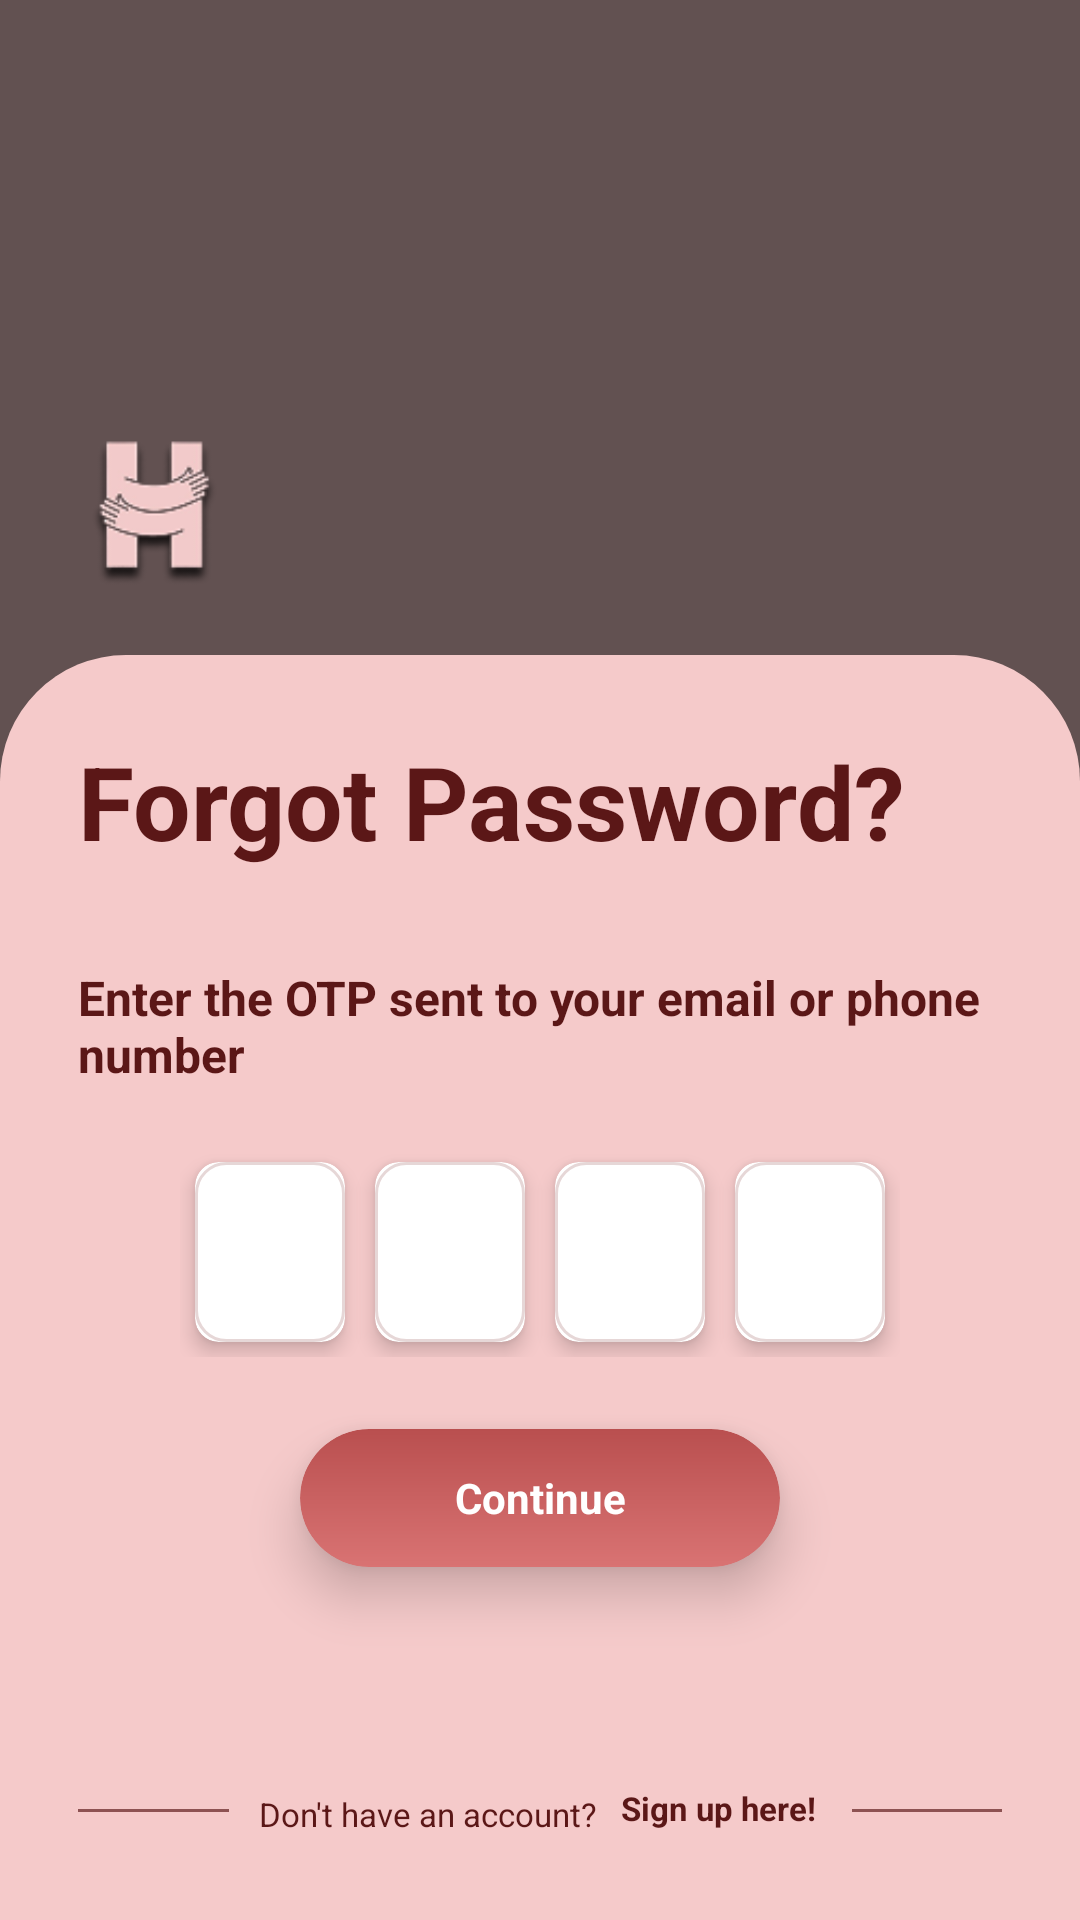

This screen was rendered from an Android layout file. Write that file and the resources it references.
<!-- AndroidManifest.xml: application theme Theme.HopeCard -->
<!-- res/layout/activity_otp_verify.xml -->
<?xml version="1.0" encoding="utf-8"?>
<androidx.constraintlayout.widget.ConstraintLayout xmlns:android="http://schemas.android.com/apk/res/android"
    xmlns:app="http://schemas.android.com/apk/res-auto"
    android:layout_width="match_parent"
    android:layout_height="match_parent"
    android:background="#000000">

    
    <FrameLayout
        android:id="@+id/headerContainer"
        android:layout_width="match_parent"
        android:layout_height="260dp"
        app:layout_constraintTop_toTopOf="parent">

        <androidx.viewpager2.widget.ViewPager2
            android:id="@+id/viewPagerCarousel"
            android:layout_width="match_parent"
            android:layout_height="match_parent" />

        <View
            android:layout_width="match_parent"
            android:layout_height="match_parent"
            android:background="#66F5CACA" />

        <ImageView
            android:layout_width="60dp"
            android:layout_height="60dp"
            android:layout_gravity="bottom|start"
            android:layout_marginStart="20dp"
            android:layout_marginBottom="60dp"
            android:src="@drawable/logo_h"
            android:contentDescription="Logo" />
    </FrameLayout>

    
    <androidx.constraintlayout.widget.ConstraintLayout
        android:id="@+id/sheet"
        android:layout_width="0dp"
        android:layout_height="0dp"
        android:layout_marginTop="-42dp"
        android:background="@drawable/bg_sheet"
        android:paddingStart="26dp"
        android:paddingEnd="26dp"
        android:paddingTop="26dp"
        android:paddingBottom="22dp"
        app:layout_constraintTop_toBottomOf="@id/headerContainer"
        app:layout_constraintBottom_toBottomOf="parent"
        app:layout_constraintStart_toStartOf="parent"
        app:layout_constraintEnd_toEndOf="parent">

        <TextView
            android:id="@+id/tvTitle"
            android:layout_width="0dp"
            android:layout_height="wrap_content"
            android:text="Forgot Password?"
            android:textSize="34sp"
            android:textStyle="bold"
            android:textColor="#5B1717"
            app:layout_constraintTop_toTopOf="parent"
            app:layout_constraintStart_toStartOf="parent"
            app:layout_constraintEnd_toEndOf="parent" />

        <TextView
            android:id="@+id/tvSub"
            android:layout_width="wrap_content"
            android:layout_height="wrap_content"
            android:layout_marginTop="32dp"
            android:text="Enter the OTP sent to your email or phone number"
            android:textSize="16sp"
            android:textStyle="bold"
            android:textColor="#5B1717"
            app:layout_constraintTop_toBottomOf="@id/tvTitle"
            app:layout_constraintStart_toStartOf="parent" />

        
        <LinearLayout
            android:id="@+id/otpContainer"
            android:layout_width="wrap_content"
            android:layout_height="wrap_content"
            android:layout_marginTop="20dp"
            android:orientation="horizontal"
            app:layout_constraintTop_toBottomOf="@id/tvSub"
            app:layout_constraintStart_toStartOf="parent"
            app:layout_constraintEnd_toEndOf="parent">

            <androidx.cardview.widget.CardView
                android:layout_width="wrap_content"
                android:layout_height="wrap_content"
                android:layout_margin="5dp"
                app:cardCornerRadius="8dp"
                app:cardElevation="4dp">
                <EditText android:id="@+id/otp_box_1" android:layout_width="50dp" android:layout_height="60dp" android:background="@drawable/bg_input_selector" android:gravity="center" android:inputType="number" android:maxLength="1" android:textSize="20sp" android:textStyle="bold" />
            </androidx.cardview.widget.CardView>

            <androidx.cardview.widget.CardView
                android:layout_width="wrap_content"
                android:layout_height="wrap_content"
                android:layout_margin="5dp"
                app:cardCornerRadius="8dp"
                app:cardElevation="4dp">
                <EditText android:id="@+id/otp_box_2" android:layout_width="50dp" android:layout_height="60dp" android:background="@drawable/bg_input_selector" android:gravity="center" android:inputType="number" android:maxLength="1" android:textSize="20sp" android:textStyle="bold" />
            </androidx.cardview.widget.CardView>

            <androidx.cardview.widget.CardView
                android:layout_width="wrap_content"
                android:layout_height="wrap_content"
                android:layout_margin="5dp"
                app:cardCornerRadius="8dp"
                app:cardElevation="4dp">
                <EditText android:id="@+id/otp_box_3" android:layout_width="50dp" android:layout_height="60dp" android:background="@drawable/bg_input_selector" android:gravity="center" android:inputType="number" android:maxLength="1" android:textSize="20sp" android:textStyle="bold" />
            </androidx.cardview.widget.CardView>

            <androidx.cardview.widget.CardView
                android:layout_width="wrap_content"
                android:layout_height="wrap_content"
                android:layout_margin="5dp"
                app:cardCornerRadius="8dp"
                app:cardElevation="4dp">
                <EditText android:id="@+id/otp_box_4" android:layout_width="50dp" android:layout_height="60dp" android:background="@drawable/bg_input_selector" android:gravity="center" android:inputType="number" android:maxLength="1" android:textSize="20sp" android:textStyle="bold" />
            </androidx.cardview.widget.CardView>
        </LinearLayout>

        
        <androidx.cardview.widget.CardView
            android:id="@+id/cardContinue"
            android:layout_width="160dp"
            android:layout_height="wrap_content"
            android:layout_marginTop="24dp"
            app:cardCornerRadius="23dp"
            app:cardElevation="10dp"
            app:cardUseCompatPadding="false"
            app:cardPreventCornerOverlap="false"
            app:cardBackgroundColor="@android:color/transparent"
            app:layout_constraintTop_toBottomOf="@id/otpContainer"
            app:layout_constraintStart_toStartOf="parent"
            app:layout_constraintEnd_toEndOf="parent">

            <TextView
                android:id="@+id/btnContinue"
                android:layout_width="match_parent"
                android:layout_height="46dp"
                android:background="@drawable/bg_primary_button_gradient"
                android:gravity="center"
                android:text="Continue"
                android:textStyle="bold"
                android:textColor="#FFFFFF"
                android:textSize="14sp"
                android:clickable="true"
                android:focusable="true" />
        </androidx.cardview.widget.CardView>

        
        <View
            android:id="@+id/lineLeft"
            android:layout_width="0dp"
            android:layout_height="1dp"
            android:layout_marginEnd="10dp"
            android:layout_marginBottom="14dp"
            android:background="#AA5B1717"
            app:layout_constraintStart_toStartOf="parent"
            app:layout_constraintEnd_toStartOf="@id/tvNoAccount"
            app:layout_constraintBottom_toBottomOf="parent" />

        <TextView
            android:id="@+id/tvNoAccount"
            android:layout_width="wrap_content"
            android:layout_height="wrap_content"
            android:layout_marginBottom="6dp"
            android:text="Don't have an account?"
            android:textSize="11sp"
            android:textColor="#5B1717"
            app:layout_constraintBottom_toBottomOf="parent"
            app:layout_constraintStart_toStartOf="parent"
            app:layout_constraintEnd_toStartOf="@id/tvSignUp"
            app:layout_constraintHorizontal_chainStyle="packed" />

        <TextView
            android:id="@+id/tvSignUp"
            android:layout_width="wrap_content"
            android:layout_height="wrap_content"
            android:layout_marginStart="6dp"
            android:layout_marginBottom="6dp"
            android:text="Sign up here!"
            android:textSize="11sp"
            android:textStyle="bold"
            android:textColor="#5B1717"
            android:clickable="true"
            android:focusable="true"
            android:background="?attr/selectableItemBackgroundBorderless"
            android:padding="2dp"
            app:layout_constraintBottom_toBottomOf="parent"
            app:layout_constraintStart_toEndOf="@id/tvNoAccount"
            app:layout_constraintEnd_toEndOf="parent" />

        <View
            android:id="@+id/lineRight"
            android:layout_width="0dp"
            android:layout_height="1dp"
            android:layout_marginStart="10dp"
            android:layout_marginBottom="14dp"
            android:background="#AA5B1717"
            app:layout_constraintStart_toEndOf="@id/tvSignUp"
            app:layout_constraintEnd_toEndOf="parent"
            app:layout_constraintBottom_toBottomOf="parent" />

    </androidx.constraintlayout.widget.ConstraintLayout>
</androidx.constraintlayout.widget.ConstraintLayout>
<!-- resources referenced by this layout -->
<resources>
  <!-- drawable bg_input_selector (drawable) -->
  <?xml version="1.0" encoding="utf-8"?>
  <selector xmlns:android="http://schemas.android.com/apk/res/android">
      <item android:state_focused="true" android:drawable="@drawable/bg_input_focused"/>
      <item android:state_selected="true" android:drawable="@drawable/bg_input_focused"/>
      <item android:drawable="@drawable/bg_input_normal"/>
  </selector>
  <!-- drawable bg_primary_button_gradient (drawable) -->
  <?xml version="1.0" encoding="utf-8"?>
  <shape xmlns:android="http://schemas.android.com/apk/res/android">
      <gradient
          android:angle="90"
          android:startColor="#D97373"
          android:endColor="#B94F4F"/>
      <corners android:radius="26dp"/>
  </shape>
  <!-- drawable bg_sheet (drawable) -->
  <?xml version="1.0" encoding="utf-8"?>
  <shape xmlns:android="http://schemas.android.com/apk/res/android">
      <solid android:color="#F5CACA"/>
      <corners
          android:topLeftRadius="42dp"
          android:topRightRadius="42dp"
          android:bottomLeftRadius="0dp"
          android:bottomRightRadius="0dp"/>
  </shape>
  <!-- drawable logo_h: png bitmap (drawable, 6598 bytes) -->
  <style name="Theme.HopeCard" parent="Theme.MaterialComponents.DayNight.NoActionBar">
          <item name="android:statusBarColor">@android:color/transparent</item>
          <item name="android:navigationBarColor">@android:color/black</item>
      </style>
  <!-- drawable bg_input_focused (drawable) -->
  <?xml version="1.0" encoding="utf-8"?>
  <shape xmlns:android="http://schemas.android.com/apk/res/android">
      <solid android:color="#FFFFFF"/>
      <corners android:radius="10dp"/>
      
      <stroke android:width="2dp" android:color="#B94F4F"/>
  </shape>
  <!-- drawable bg_input_normal (drawable) -->
  <?xml version="1.0" encoding="utf-8"?>
  <shape xmlns:android="http://schemas.android.com/apk/res/android">
      <solid android:color="#FFFFFF"/>
      <corners android:radius="10dp"/>
      <stroke android:width="1dp" android:color="#E6D7D7"/>
  </shape>
</resources>
